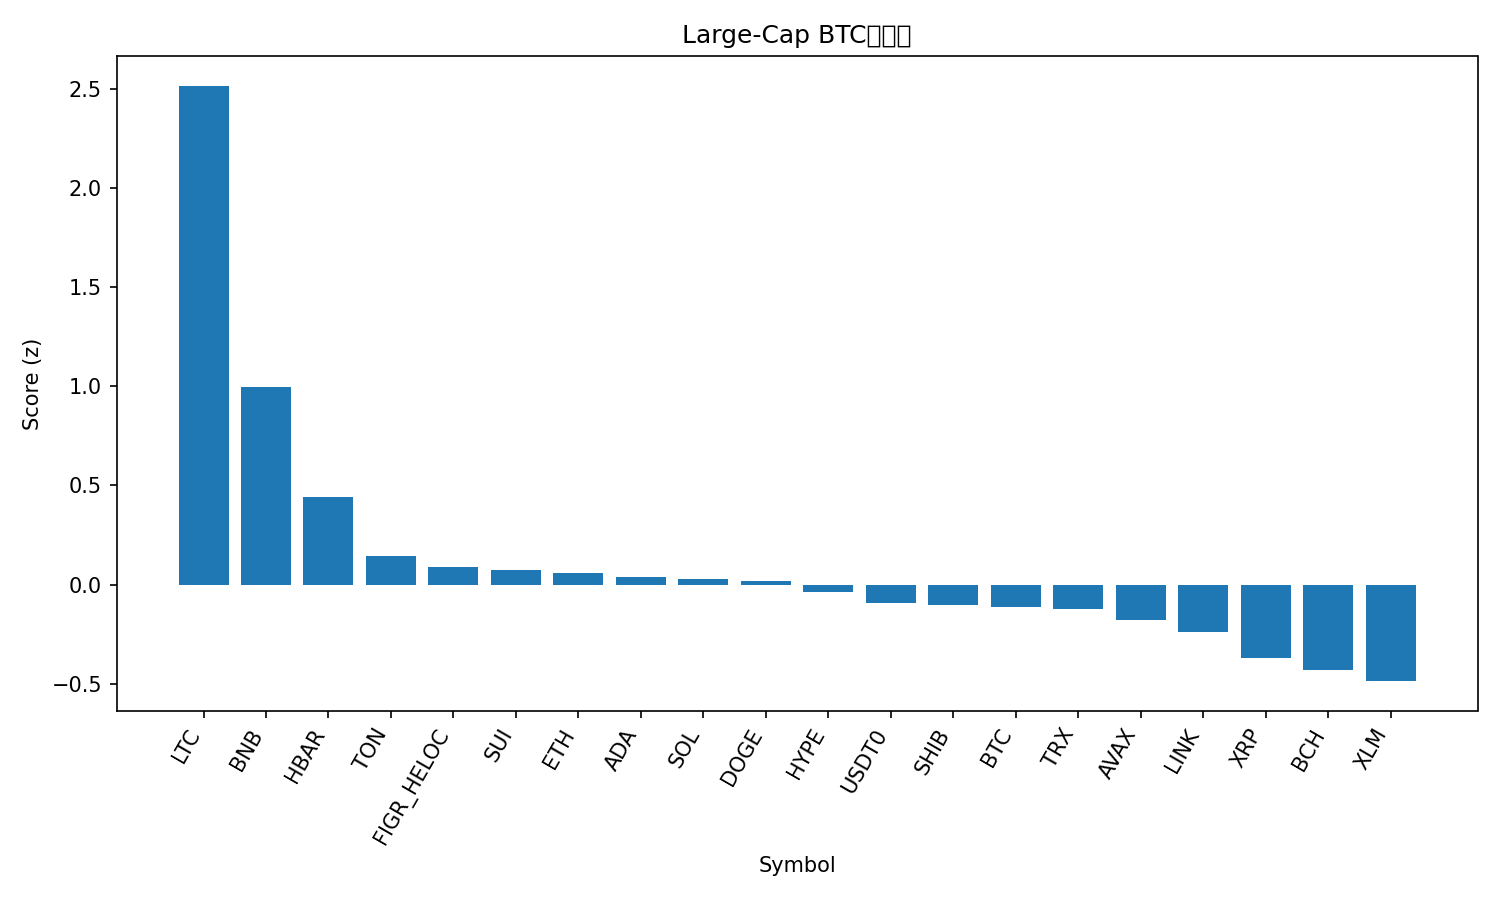

The table this chart was drawn from, first rows:
rank, name, symbol, price_btc, price_usd, pct_1h_btc, pct_24h_btc, pct_7d_btc, market_cap_rank, market_cap_usd, volume_usd, score
1, Litecoin, LTC, 0.001087, 132.2, 1.095, 14.04, 11.51, 25, 10092292745, 2168923373, 2.515
2, BNB, BNB, 0.01047, 1272, 0.6807, -0.0463, 13.92, 4, 177031282020, 4640923946, 0.9976
3, Hedera, HBAR, 1.77e-06, 0.2157, 0.4543, 2.125, -4.718, 26, 9130796440, 261912620, 0.4397
4, Toncoin, TON, 2.239e-05, 2.72, 0.2897, 0.5718, -3.577, 34, 6858194900, 142765085, 0.1468
5, Figure Heloc, FIGR_HELOC, 8.47e-06, 1.03, 0.02486, 2.571, 1.31, 17, 13341661233, 121889221, 0.08919
6, Sui, SUI, 2.848e-05, 3.46, 0.1127, 2.838, -4.852, 18, 12551956280, 1002253321, 0.07333
7, Ethereum, ETH, 0.03572, 4341, 0.2125, 0.1751, -3.995, 2, 523770366556, 35867711368, 0.05812
8, Cardano, ADA, 6.72e-06, 0.8173, 0.1733, 1.539, -5.31, 11, 29862647212, 1264404733, 0.03856
9, Solana, SOL, 0.001821, 221.3, 0.2478, -0.003242, -5.067, 6, 120831574827, 6930658574, 0.02707
10, Dogecoin, DOGE, 2.06e-06, 0.2503, 0.09391, 1.883, -3.142, 8, 37882271333, 2737562255, 0.02067
11, Hyperliquid, HYPE, 0.0003675, 44.66, 0.204, 1.859, -11.19, 20, 12096340411, 429071469, -0.0392
12, USDT0, USDT0, 8.23e-06, 1.0, -0.008397, 1.368, -0.8308, 32, 7102948384, 586275407, -0.09271
13, Shiba Inu, SHIB, 9.897e-11, 1.203e-05, 0.07471, 0.895, -3.964, 33, 7092514940, 164946881, -0.1012
14, Bitcoin, BTC, 1.0, 121532, 0.0, 0.0, 0.0, 1, 2422228093763, 69436927756, -0.1126
15, TRON, TRX, 2.76e-06, 0.3352, 0.06838, 0.4534, -3.219, 10, 31729974022, 704600401, -0.1242
16, Avalanche, AVAX, 0.0002327, 28.28, 0.09796, 0.7091, -7.833, 21, 12055122329, 706996958, -0.1771
17, Chainlink, LINK, 0.0001844, 22.42, -0.3026, 4.066, -0.3762, 15, 15199595001, 948651061, -0.2369
18, XRP, XRP, 2.317e-05, 2.82, -0.06632, 0.8323, -8.216, 5, 168585411608, 4571628928, -0.3721
19, Bitcoin Cash, BCH, 0.004871, 592, -0.4198, 3.972, -2.106, 22, 11795808769, 362406364, -0.4293
20, Stellar, XLM, 3.15e-06, 0.3823, -0.291, 2.234, -5.607, 19, 12234917840, 232715807, -0.4862
21, Mantle, MNT, 1.808e-05, 2.2, -1.051, -14.62, 11.44, 31, 7208759567, 511519239, -2.296
